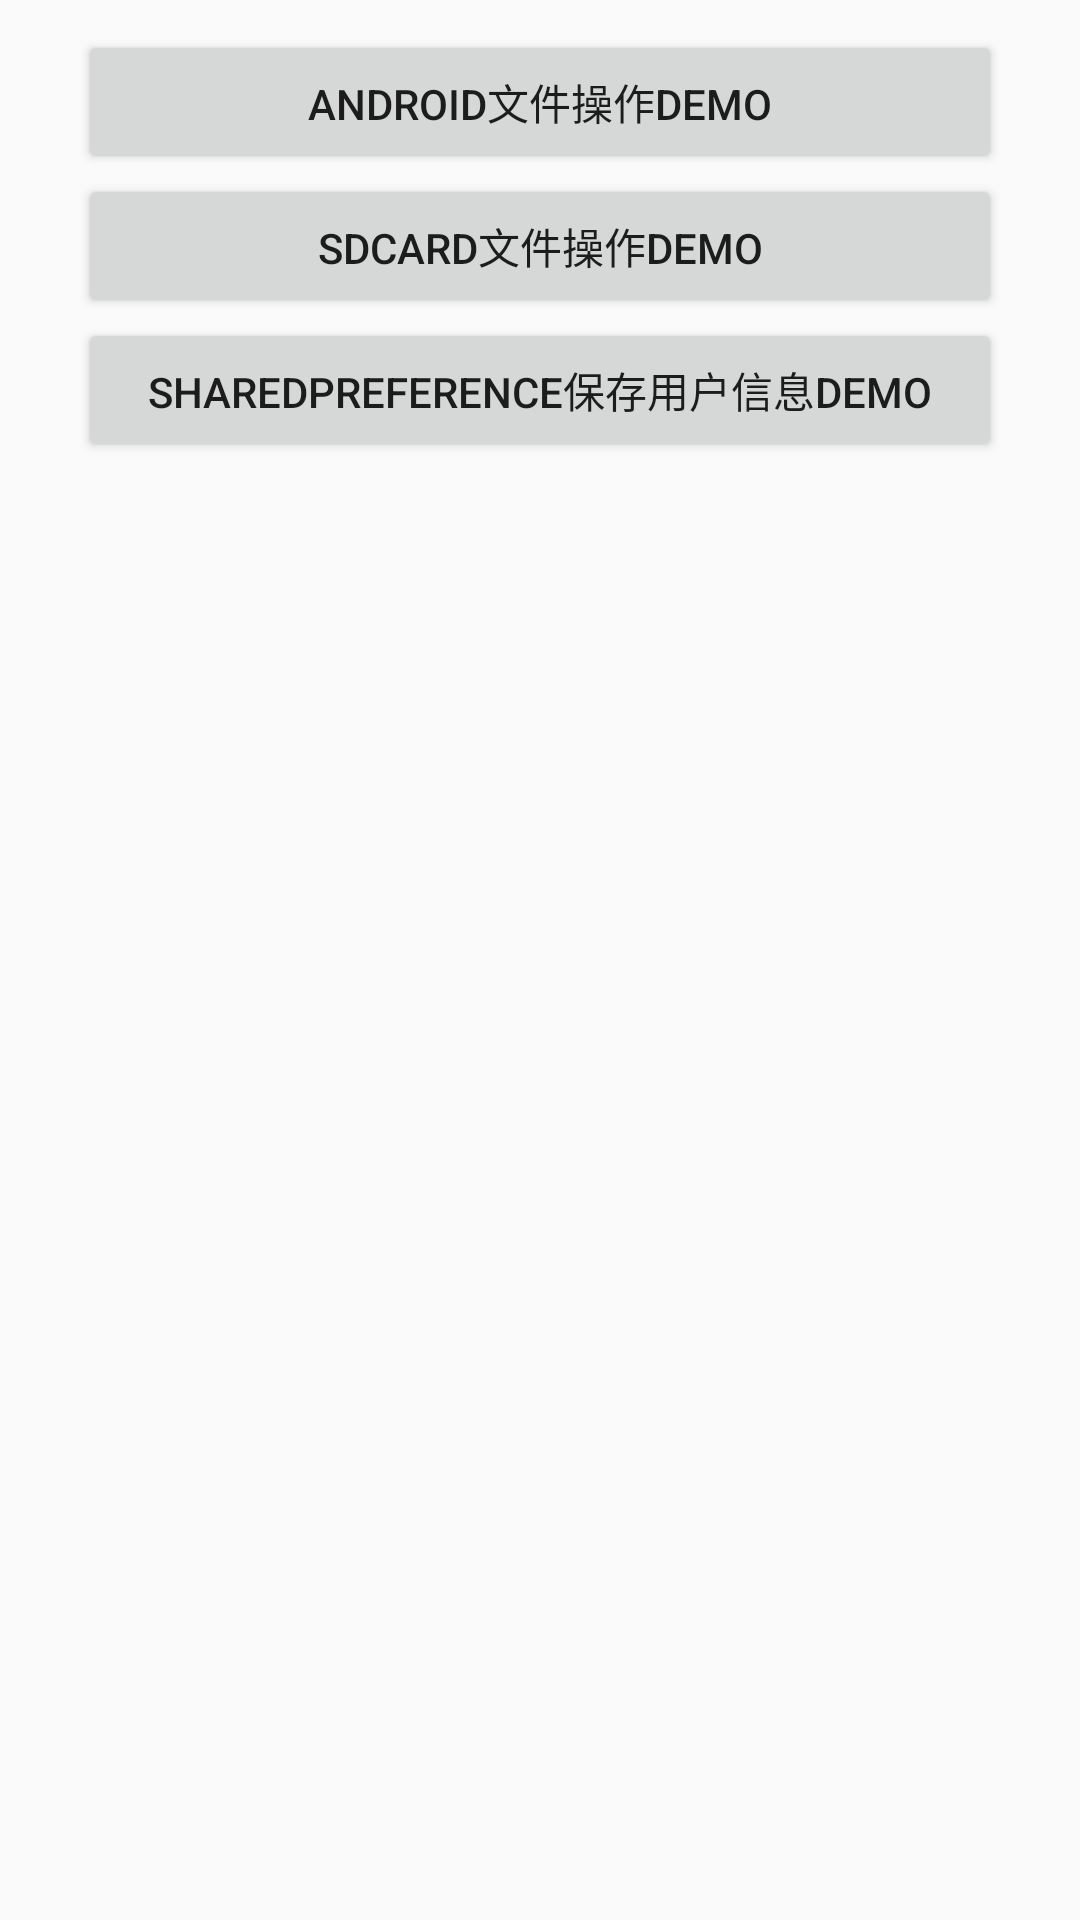

Reconstruct the res/layout file that produces this screen, plus the resources it refers to.
<!-- AndroidManifest.xml: application theme AppTheme -->
<!-- res/layout/android_demo_activity.xml -->
<?xml version="1.0" encoding="utf-8"?>
<RelativeLayout xmlns:android="http://schemas.android.com/apk/res/android"
    xmlns:tools="http://schemas.android.com/tools"
    android:id="@+id/android_demo_activity"
    android:layout_width="match_parent"
    android:layout_height="match_parent"
    android:paddingBottom="@dimen/activity_vertical_margin"
    android:paddingLeft="@dimen/activity_horizontal_margin"
    android:paddingRight="@dimen/activity_horizontal_margin"
    android:paddingTop="@dimen/activity_vertical_margin"
    tools:context="com.example.jinboy.codertodeveloperbytcler.java_demo.appdemo.ui.AndroidDemoActivity">

    <Button
        android:layout_width="match_parent"
        android:layout_height="wrap_content"
        android:text="Android文件操作Demo"
        android:id="@+id/button1"
        android:layout_alignParentTop="true"
        android:layout_alignParentLeft="true"
        android:layout_alignParentStart="true" />

    <Button
        android:layout_width="match_parent"
        android:layout_height="wrap_content"
        android:id="@+id/button2"
        android:layout_below="@+id/button1"
        android:text="SDcard文件操作Demo"/>

    <Button
        android:layout_width="match_parent"
        android:layout_height="wrap_content"
        android:id="@+id/button3"
        android:layout_below="@+id/button2"
        android:text="SharedPreference保存用户信息Demo"/>


</RelativeLayout>
<!-- resources referenced by this layout -->
<resources>
  <dimen name="activity_horizontal_margin">26dp</dimen>
  <dimen name="activity_vertical_margin">10dp</dimen>
  <style name="AppTheme" parent="Theme.AppCompat.Light.DarkActionBar">
          
          <item name="colorPrimary">@color/colorPrimary</item>
          <item name="colorPrimaryDark">@color/colorPrimaryDark</item>
          <item name="colorAccent">@color/colorAccent</item>
      </style>
  <color name="colorPrimary">#3F51B5</color>
  <color name="colorPrimaryDark">#303F9F</color>
  <color name="colorAccent">#FF4081</color>
</resources>
